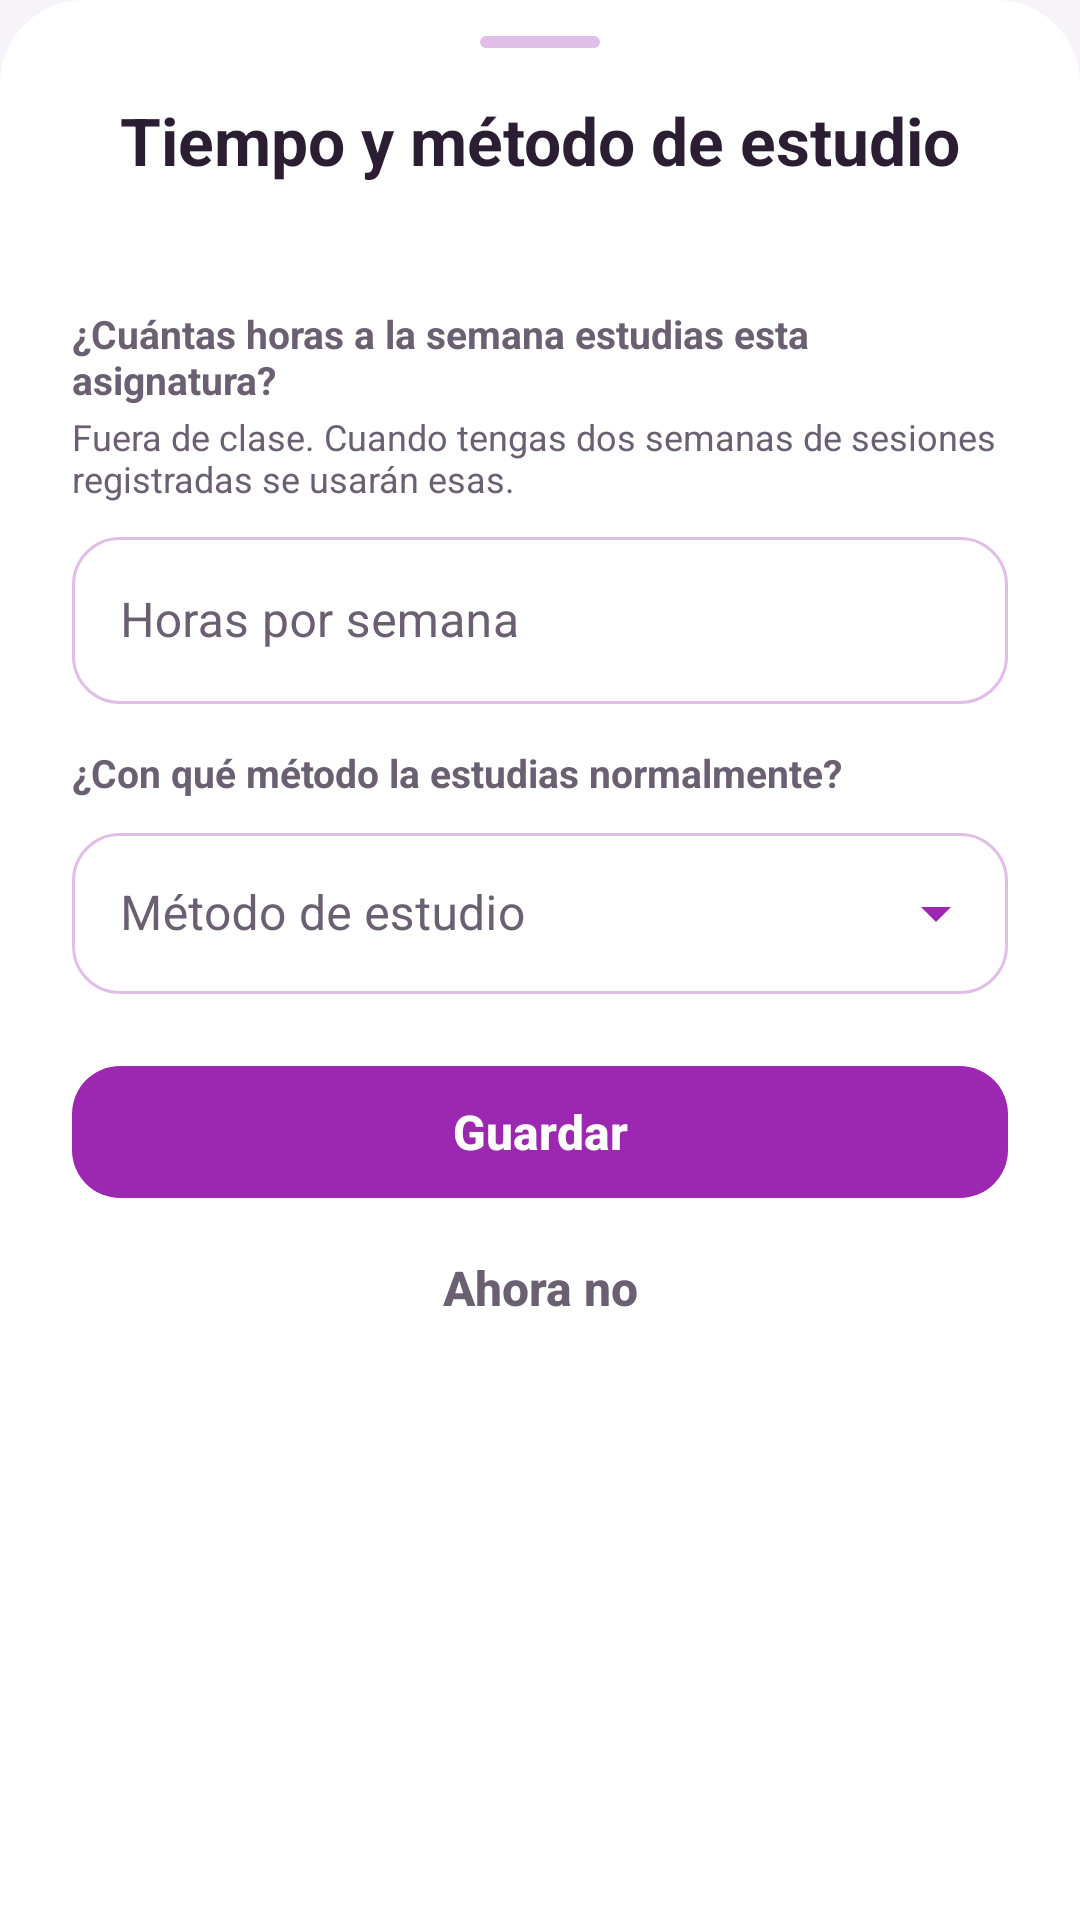

Android layout source for this screen:
<!-- AndroidManifest.xml: application theme Theme.MyApplication -->
<!-- res/layout/sheet_estudio_declarado.xml -->
<?xml version="1.0" encoding="utf-8"?>
<ScrollView xmlns:android="http://schemas.android.com/apk/res/android"
    xmlns:tools="http://schemas.android.com/tools"
    android:layout_width="match_parent"
    android:layout_height="wrap_content"
    android:background="@drawable/dialog_a"
    android:fillViewport="true">

    <LinearLayout
        android:layout_width="match_parent"
        android:layout_height="wrap_content"
        android:orientation="vertical"
        android:paddingHorizontal="24dp"
        android:paddingTop="12dp"
        android:paddingBottom="20dp">

        <View style="@style/Edu.AsaHoja"/>

        <TextView
            style="@style/Edu.Texto.TituloHoja"
            android:layout_width="match_parent"
            android:layout_height="wrap_content"
            android:layout_marginBottom="4dp"
            android:text="Tiempo y método de estudio"/>

        <TextView
            android:id="@+id/estudioAsignatura"
            style="@style/Edu.Texto.Cuerpo"
            android:layout_width="match_parent"
            android:layout_height="wrap_content"
            android:layout_marginBottom="18dp"
            android:gravity="center"
            tools:text="Cálculo II"/>

        <TextView
            style="@style/Edu.Texto.Rotulo"
            android:layout_width="match_parent"
            android:layout_height="wrap_content"
            android:layout_marginBottom="2dp"
            android:text="¿Cuántas horas a la semana estudias esta asignatura?"/>

        <TextView
            style="@style/Edu.Texto.Pie"
            android:layout_width="match_parent"
            android:layout_height="wrap_content"
            android:layout_marginBottom="6dp"
            android:text="Fuera de clase. Cuando tengas dos semanas de sesiones registradas se usarán esas."/>

        <com.google.android.material.textfield.TextInputLayout
            android:id="@+id/estudioHorasCaja"
            style="@style/Edu.Campo"
            android:layout_width="match_parent"
            android:layout_height="wrap_content"
            android:hint="Horas por semana">

            <com.google.android.material.textfield.TextInputEditText
                android:id="@+id/estudioHoras"
                style="@style/Edu.CampoEntrada"
                android:layout_width="match_parent"
                android:layout_height="wrap_content"
                android:inputType="numberDecimal"
                android:maxLines="1"
                android:maxLength="5"/>
        </com.google.android.material.textfield.TextInputLayout>

        <TextView
            style="@style/Edu.Texto.Rotulo"
            android:layout_width="match_parent"
            android:layout_height="wrap_content"
            android:layout_marginBottom="6dp"
            android:text="¿Con qué método la estudias normalmente?"/>

        <com.google.android.material.textfield.TextInputLayout
            style="@style/Edu.CampoDesplegable"
            android:layout_width="match_parent"
            android:layout_height="wrap_content"
            android:hint="Método de estudio">

            <AutoCompleteTextView
                android:id="@+id/estudioMetodo"
                style="@style/Edu.CampoEntrada"
                android:layout_width="match_parent"
                android:layout_height="wrap_content"
                android:inputType="none"
                android:padding="16dp"/>
        </com.google.android.material.textfield.TextInputLayout>

        <TextView
            android:id="@+id/estudioError"
            android:layout_width="match_parent"
            android:layout_height="wrap_content"
            android:layout_marginBottom="8dp"
            android:textColor="?attr/eduEstadoError"
            android:textSize="14sp"
            android:visibility="gone"
            tools:text="Indica entre 0 y 40 horas por semana"/>

        <com.google.android.material.button.MaterialButton
            android:id="@+id/estudioGuardar"
            style="@style/Edu.Boton"
            android:layout_width="match_parent"
            android:layout_height="@dimen/alto_boton"
            android:layout_marginTop="4dp"
            android:text="Guardar"/>

        <com.google.android.material.button.MaterialButton
            android:id="@+id/estudioAhoraNo"
            style="@style/Edu.BotonTexto"
            android:layout_width="match_parent"
            android:layout_height="48dp"
            android:text="Ahora no"/>
    </LinearLayout>
</ScrollView>
<!-- resources referenced by this layout -->
<resources>
  <dimen name="alto_boton">56dp</dimen>
  <style name="Edu.BotonTexto" parent="Widget.MaterialComponents.Button.TextButton">
          <item name="android:textColor">?attr/eduTextSecondary</item>
          <item name="android:textAppearance">@style/Edu.TextoBoton</item>
      </style>
  <style name="Edu.CampoEntrada">
          <item name="android:textColor">?attr/eduTextPrimary</item>
          <item name="android:textSize">16sp</item>
      </style>
  <style name="Edu.Texto.Cuerpo">
          <item name="android:textColor">?attr/eduTextSecondary</item>
          <item name="android:textSize">14sp</item>
      </style>
  <style name="Edu.Texto.Pie">
          <item name="android:textColor">?attr/eduTextSecondary</item>
          <item name="android:textSize">12sp</item>
      </style>
  <style name="Edu.Texto.Rotulo">
          <item name="android:textColor">?attr/eduTextSecondary</item>
          <item name="android:textSize">13sp</item>
          <item name="android:textStyle">bold</item>
      </style>
  <style name="Edu.Texto.TituloHoja">
          <item name="android:textColor">?attr/eduTextPrimary</item>
          <item name="android:textSize">22sp</item>
          <item name="android:textStyle">bold</item>
          <item name="android:textAlignment">center</item>
      </style>
  <style name="Theme.MyApplication" parent="Base.Theme.MyApplication" />
  <!-- drawable bg_asa_hoja (drawable) -->
  <?xml version="1.0" encoding="utf-8"?>
  <shape xmlns:android="http://schemas.android.com/apk/res/android" android:shape="rectangle">
      <solid android:color="?attr/eduMarcaSuave"/>
      <corners android:radius="2dp"/>
  </shape>
  <dimen name="radio_tarjeta">16dp</dimen>
  <style name="Edu.FormaTarjeta" parent="">
          <item name="cornerFamily">rounded</item>
          <item name="cornerSize">@dimen/radio_tarjeta</item>
      </style>
  <style name="Edu.MenuEmergente" parent="Widget.AppCompat.PopupMenu">
          <item name="android:popupBackground">@drawable/bg_pastilla_blanca</item>
          <item name="android:popupElevation">8dp</item>
      </style>
  <style name="Edu.Aviso" parent="Widget.MaterialComponents.Snackbar">
          <item name="backgroundTint">?attr/eduMarcaProfunda</item>
          <item name="shapeAppearance">@style/Edu.FormaTarjeta</item>
          <item name="android:layout_margin">12dp</item>
      </style>
  <style name="Edu.AvisoTexto" parent="Widget.MaterialComponents.Snackbar.TextView">
          <item name="android:textColor">?attr/eduSuperficie</item>
          <item name="android:textSize">14sp</item>
          <item name="android:maxLines">3</item>
      </style>
  <style name="Edu.FormaDialogo" parent="">
          <item name="cornerFamily">rounded</item>
          <item name="cornerSize">24dp</item>
      </style>
  <style name="Edu.AlertaTitulo" parent="MaterialAlertDialog.MaterialComponents.Title.Text">
          <item name="android:textColor">?attr/eduTextPrimary</item>
          <item name="android:textSize">20sp</item>
          <item name="android:textStyle">bold</item>
      </style>
  <style name="Edu.AlertaCuerpo" parent="MaterialAlertDialog.MaterialComponents.Body.Text">
          <item name="android:textColor">?attr/eduTextSecondary</item>
          <item name="android:textSize">14sp</item>
      </style>
  <style name="Edu.AlertaBoton" parent="Widget.MaterialComponents.Button.TextButton.Dialog">
          <item name="android:textColor">?attr/eduAcento</item>
          <item name="android:textAppearance">@style/Edu.TextoBoton</item>
      </style>
  <style name="Edu.AlertaBotonSecundario" parent="Edu.AlertaBoton">
          <item name="android:textColor">?attr/eduTextSecondary</item>
      </style>
  <color name="blanco_70">#B3FFFFFF</color>
  <style name="Edu.SelectorCabecera" parent="">
          <item name="android:textColor">?attr/eduSobreAcento</item>
      </style>
</resources>
